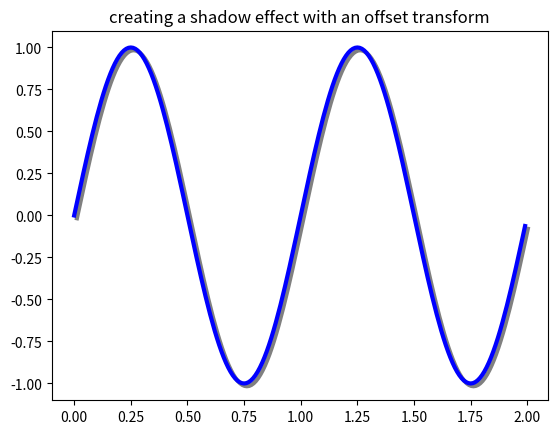

Write the Python code that produced this figure.
import numpy as np
import matplotlib.pyplot as plt
import matplotlib.transforms as transforms

fig = plt.figure()
ax = fig.add_subplot(111)

# 做一个简单的正弦波
x = np.arange(0., 2., 0.01)
y = np.sin(2 * np.pi * x)
line, = ax.plot(x, y, lw=3, color='blue')

# 移动物体2个点，向下2个点
dx, dy = 2/72., -2/72.
offset = transforms.ScaledTranslation(dx, dy, fig.dpi_scale_trans)
shadow_transform = ax.transData + offset

# 现在用偏移变换绘制相同的数据,使用zorder来确保在线下
ax.plot(x, y, lw=3, color='gray', transform=shadow_transform, zorder=0.5 * line.get_zorder())

# 使用偏移变换创建阴影效果
ax.set_title('creating a shadow effect with an offset transform')
plt.show()
